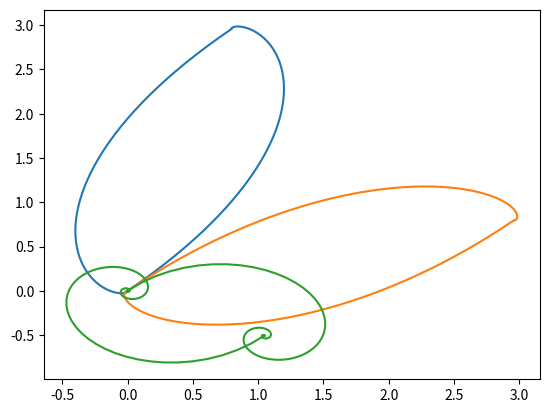
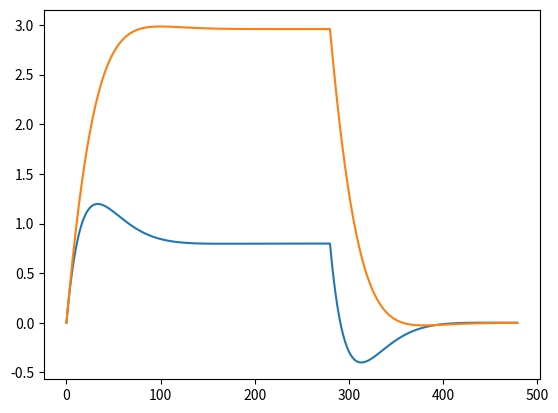
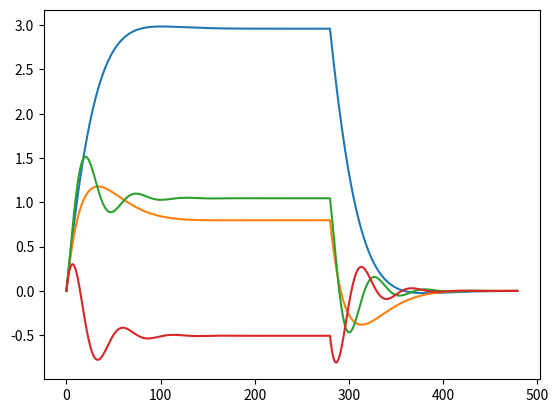
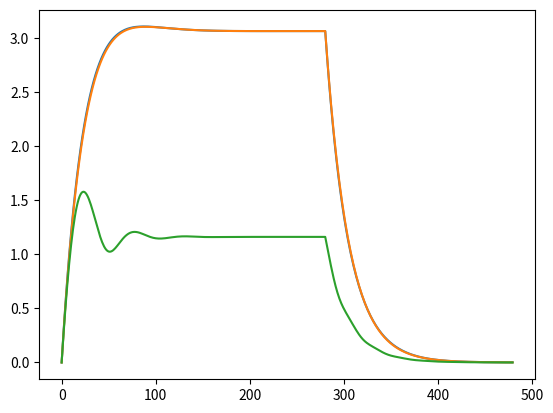

The matplotlib source for these figures, in order:
import numpy as np
import matplotlib.pyplot as plt

#############################
# simulation helpers #
#############################


def simulate_pulse(IF_freq, chi, k, Ts, Td, power):
    I = [0]
    Q = [0]

    for t in range(Ts):
        I.append(I[-1]+(power/2 - k*I[-1]+Q[-1]*chi))
        Q.append(Q[-1]+(power/2 - k*Q[-1]-I[-1]*chi))

    for t in range(Td - 1):
        I.append(I[-1]+(-k*I[-1]+Q[-1]*chi))
        Q.append(Q[-1]+(-k*Q[-1]-I[-1]*chi))

    I = np.array(I)
    Q = np.array(Q)
    t = np.arange(len(I))

    S = I * np.cos(2 * np.pi * IF_freq * t * 1e-9) + Q * np.sin(2 * np.pi * IF_freq * t * 1e-9)

    return t, I, Q, S


resonators_lo = 7.1e9  # High Band Pass
WG1_lo = resonators_lo
WG2_lo = resonators_lo
q1a_res_IF = 40e6
q2a_res_IF = 41e6

# readout_len = 480
# IF_freq = q1a_res_IF
# Ts = readout_len-200
# Td = 200
# power = 0.2*2
# k = 0.04/3
# chi = 0.023*10
# [tg_, Ig_, Qg_, Sg_] = simulate_pulse(IF_freq, -1 * chi, k, Ts, Td, power)
# [te_, Ie_, Qe_, Se_] = simulate_pulse(IF_freq, 1 * chi, k, Ts, Td, power)
# [tf_, If_, Qf_, Sf_] = simulate_pulse(IF_freq, 2 * chi, k, Ts, Td, power)

# readout_len = 480
# IF_freq = q1a_res_IF
# Ts = readout_len-200
# Td = 200
# power = 0.2*2
# k = 0.04/3
# chi = 0.023*20
# [tg_, Ig_, Qg_, Sg_] = simulate_pulse(IF_freq, -1 * chi, k, Ts, Td, power)
# [te_, Ie_, Qe_, Se_] = simulate_pulse(IF_freq, 1 * chi, k, Ts, Td, power)
# [tf_, If_, Qf_, Sf_] = simulate_pulse(IF_freq, 2 * chi, k, Ts, Td, power)

readout_len = 480
IF_freq = q1a_res_IF
Ts = readout_len-200
Td = 200
power = 0.2
k = 0.04
chi = 0.023
[tg_, Ig_, Qg_, Sg_] = simulate_pulse(IF_freq, -1 * chi, k, Ts, Td, power)
[te_, Ie_, Qe_, Se_] = simulate_pulse(IF_freq, 1 * chi, k, Ts, Td, power)
[tf_, If_, Qf_, Sf_] = simulate_pulse(IF_freq, 5 * chi, k, Ts, Td, power)

plt.figure()
plt.plot(Ig_, Qg_)
plt.plot(Ie_, Qe_)
plt.plot(If_, Qf_)

plt.figure()
plt.plot(Ig_)
plt.plot(Qg_)
plt.figure()
plt.plot(Ie_)
plt.plot(Qe_)
plt.plot(If_)
plt.plot(Qf_)
plt.figure()
plt.plot(np.abs(Ig_+1j*Qg_))
plt.plot(np.abs(Ie_+1j*Qe_))
plt.plot(np.abs(If_+1j*Qf_))
divide_signal_factor = 100

config = {

    'version': 1,

    'controllers': {

        'con1': {
            'type': 'opx1',
            'analog_outputs': {
                1: {'offset': 0},
                2: {'offset': 0},
            },
            'digital_outputs': {
                1: {},
            },
            'analog_inputs': {
                1: {'offset': 0},
                2: {'offset': 0},
            }
        },
    },

    'elements': {

        # readout resonators:
        'rr1a': {
            'mixInputs': {
                'I': ('con1', 1),
                'Q': ('con1', 2),
                'lo_frequency': WG1_lo,
                'mixer': 'mixer_WG1',
            },
            'intermediate_frequency': q1a_res_IF,
            'operations': {
                'readout': 'readout_pulse_q1a',
                'readout_pulse_g': 'readout_pulse_g',
                'readout_pulse_e': 'readout_pulse_e',
                'readout_pulse_f': 'readout_pulse_f'
            },
            'outputs': {
                'out1': ('con1', 1),
                'out2': ('con1', 2),
            },
            'time_of_flight': 188,
            'smearing': 0,
        },

        'rr2a': {
            'mixInputs': {
                'I': ('con1', 1),
                'Q': ('con1', 2),
                'lo_frequency': WG2_lo,
                'mixer': 'mixer_WG2',
            },
            'intermediate_frequency': q2a_res_IF,
            'operations': {
                'readout': 'readout_pulse_q1a',
                'readout_pulse_g': 'readout_pulse_g',
                'readout_pulse_e': 'readout_pulse_e',
                'readout_pulse_f': 'readout_pulse_f'
            },
            'outputs': {
                'out1': ('con1', 1),
                'out2': ('con1', 2),
            },
            'time_of_flight': 188,
            'smearing': 0,
        },



    },

    'pulses': {

        'readout_pulse_q1a': {
            'operation': 'measurement',
            'length': readout_len,
            'waveforms': {
                'I': 'ro_wf_q1a',
                'Q': 'zero_wf'
            },
            'integration_weights': {
                'integW_cos': 'integW_cos',
                'integW_sin': 'integW_sin'
            },
            'digital_marker': 'ON'
        },

        'readout_pulse_g': {
            'operation': 'measurement',
            'length': readout_len,
            'waveforms': {
                'I': 'Ig_wf',
                'Q': 'Qg_wf'
            },
            'integration_weights': {
                'integW_cos': 'integW_cos',
                'integW_sin': 'integW_sin'
            },
            'digital_marker': 'ON'
        },

        'readout_pulse_e': {
            'operation': 'measurement',
            'length': readout_len,
            'waveforms': {
                'I': 'Ie_wf',
                'Q': 'Qe_wf'
            },
            'integration_weights': {
                'integW_cos': 'integW_cos',
                'integW_sin': 'integW_sin'
            },
            'digital_marker': 'ON'
        },

        'readout_pulse_f': {
            'operation': 'measurement',
            'length': readout_len,
            'waveforms': {
                'I': 'If_wf',
                'Q': 'Qf_wf'
            },
            'integration_weights': {
                'integW_cos': 'integW_cos',
                'integW_sin': 'integW_sin'
            },
            'digital_marker': 'ON'
        },

    },

    'waveforms': {

        'zero_wf': {
            'type': 'constant',
            'sample': 0.0
        },

        'ro_wf_q1a': {
            'type': 'constant',
            'sample': 0.11
        },

        'Ig_wf': {
            'type': 'arbitrary',
            'samples': [float(arg / divide_signal_factor) for arg in Ig_]
        },

        'Qg_wf': {
            'type': 'arbitrary',
            'samples': [float(arg / divide_signal_factor) for arg in Qg_]
        },

        'Ie_wf': {
            'type': 'arbitrary',
            'samples': [float(arg / divide_signal_factor) for arg in Ie_]
        },

        'Qe_wf': {
            'type': 'arbitrary',
            'samples': [float(arg / divide_signal_factor) for arg in Qe_]
        },

        'If_wf': {
            'type': 'arbitrary',
            'samples': [float(arg / divide_signal_factor) for arg in If_]
        },

        'Qf_wf': {
            'type': 'arbitrary',
            'samples': [float(arg / divide_signal_factor) for arg in Qf_]
        },

    },

    'digital_waveforms': {

        'ON': {
            'samples': [(1, 0)]
        },
    },

    'integration_weights': {

        'integW_cos': {
            'cosine': [1.0] * 120,
            'sine': [0.0] * 120,
        },

        'integW_sin': {
            'cosine': [0.0] * 120,
            'sine': [1.0] * 120,
        },

    },

    'mixers': {
        'mixer_WG1': [
            {'intermediate_frequency': q1a_res_IF, 'lo_frequency': WG1_lo, 'correction': [1, 0, 0, 1]},
        ],

        'mixer_WG2': [
            {'intermediate_frequency': q2a_res_IF, 'lo_frequency': WG2_lo, 'correction': [1, 0, 0, 1]},
        ],
    }
}
